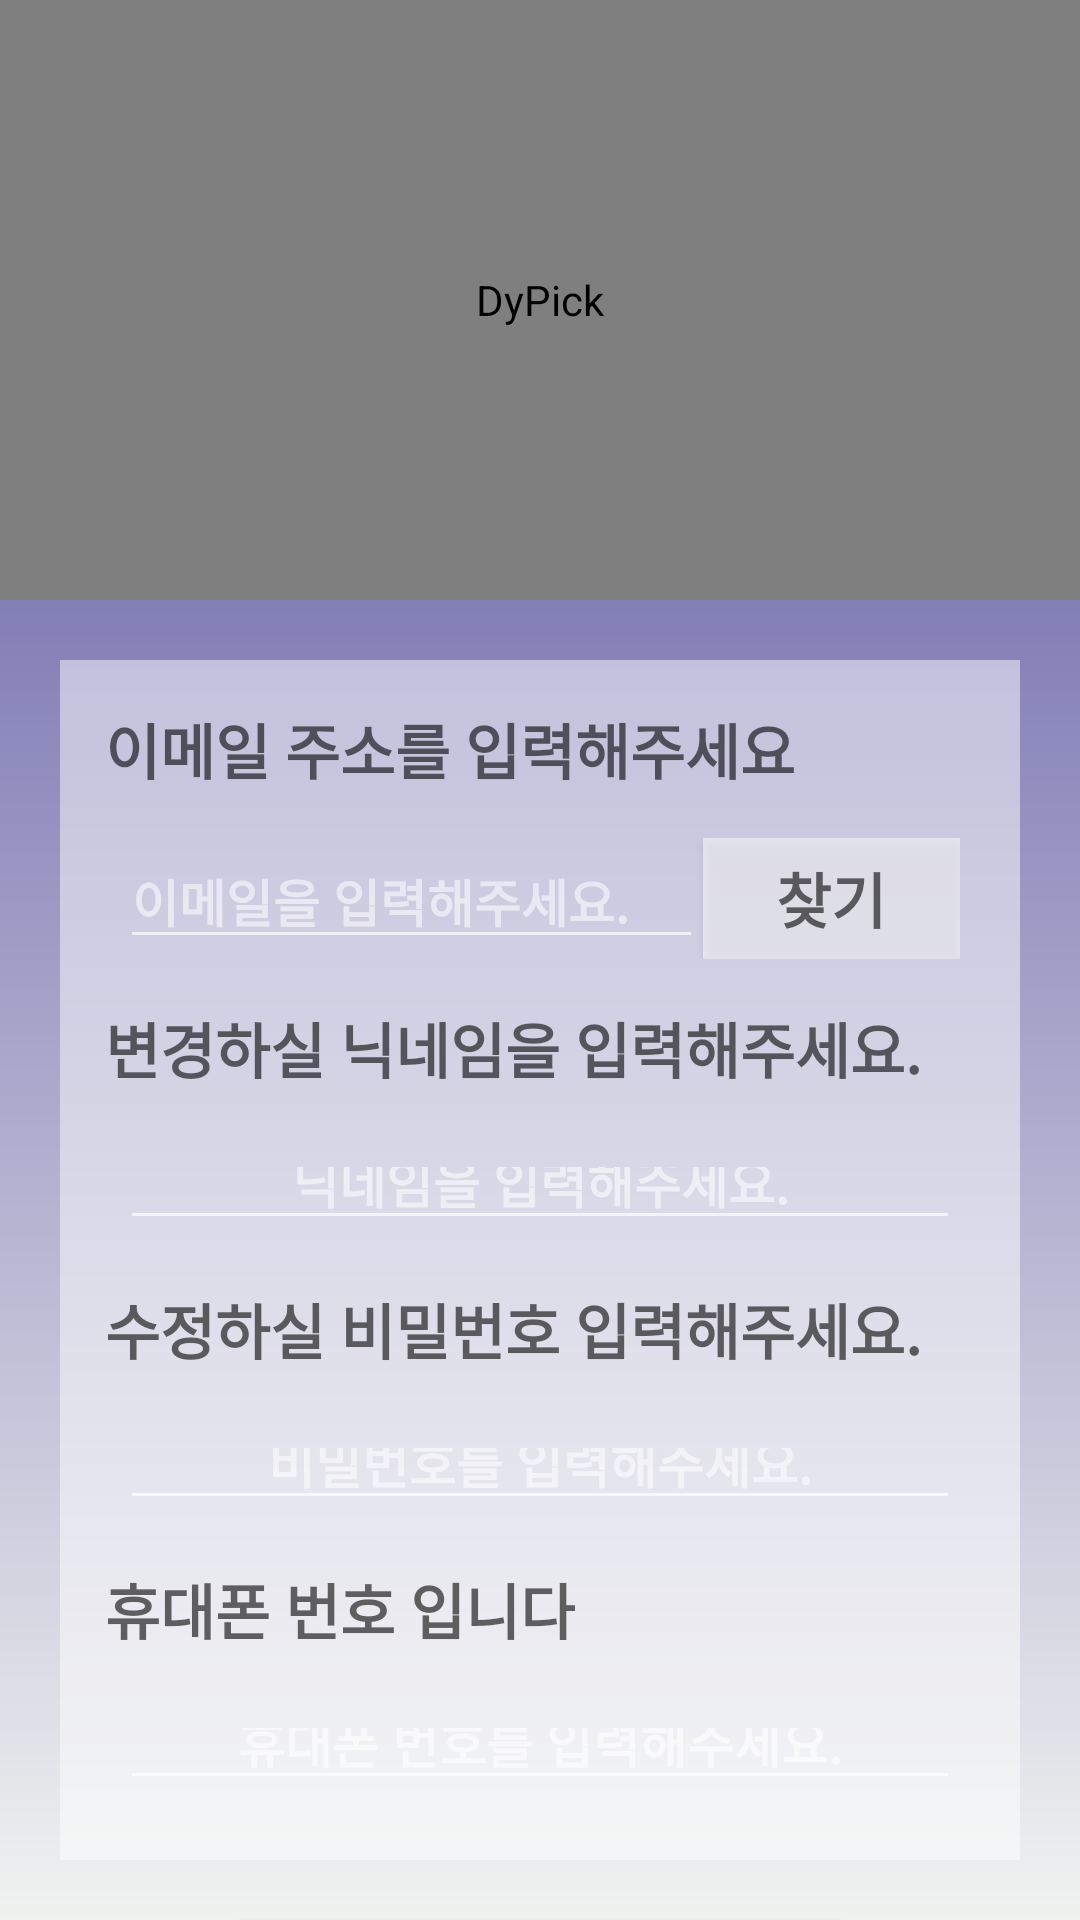

Android layout source for this screen:
<!-- AndroidManifest.xml: application theme Theme.DyNews -->
<!-- res/layout/layout_sqlite_main.xml -->
<?xml version="1.0" encoding="utf-8"?>
<LinearLayout xmlns:android="http://schemas.android.com/apk/res/android"
    android:layout_width="match_parent"
    android:layout_height="match_parent"
    xmlns:app="http://schemas.android.com/apk/res-auto"
    android:background="@drawable/font2"
    android:orientation="vertical">
        <LinearLayout
            android:layout_width="match_parent"
            android:layout_height="200dp">
            <com.airbnb.lottie.LottieAnimationView
                android:id="@+id/imageView"
                android:layout_width="match_parent"
                android:layout_height="match_parent"
                android:contentDescription="@string/app_name"
                app:lottie_fileName="edit.json"
                app:lottie_loop="true"
                app:lottie_autoPlay="true"
                />
        </LinearLayout>

        <LinearLayout
            android:id="@+id/llTitle"
            android:layout_width="match_parent"
            android:layout_height="wrap_content"
            android:layout_gravity="center"
            android:gravity="center"
            android:background="#80ffffff"
            android:layout_margin="20dp"
            android:orientation="vertical">

            <LinearLayout
                android:layout_width="match_parent"
                android:layout_height="0dp"
                android:layout_weight="1"
                android:layout_margin="10dp"
                android:orientation="vertical">
                <TextView
                    android:id="@+id/tvId"
                    android:layout_width="wrap_content"
                    android:layout_height="wrap_content"
                    android:text="이메일 주소를 입력해주세요"
                    style="@style/styleDy"
                    android:layout_margin="5dp"
                    android:fontFamily="@font/bmjua"
                    android:textColor="#99000000"
                    android:textSize="20dp" />
                    <LinearLayout
                        android:layout_width="match_parent"
                        android:layout_height="0dp"
                        android:layout_weight="0.5"
                        android:layout_margin="10dp"
                        android:layout_gravity="center"
                        android:gravity="center"
                        android:orientation="horizontal">

                    <EditText
                        android:id="@+id/etId"
                        android:layout_width="wrap_content"
                        android:layout_height="wrap_content"
                        android:layout_weight="1"
                        android:ems="10"
                        android:gravity="left"
                        android:hint="이메일을 입력해주세요."
                        style="@style/styleDy"
                        android:textSize="17dp"
                        android:textColor="@color/black"
                        android:textColorHint="#90ffffff"
                        android:inputType="textPersonName" />

                    <Button
                        android:id="@+id/btnEditFind"
                        android:layout_width="wrap_content"
                        android:layout_height="wrap_content"
                        android:layout_weight="1"
                        android:fontFamily="@font/bmjua"
                        android:background="@drawable/custom_ripple_effect"
                        style="@style/styleDy"
                        android:textSize="20dp"
                        android:textColor="#99000000"
                        android:text="찾기" />

                </LinearLayout>
                <TextView
                    android:id="@+id/tvName"
                    android:layout_width="wrap_content"
                    android:layout_height="wrap_content"
                    android:text="변경하실 닉네임을 입력해주세요."
                    style="@style/styleDy"
                    android:layout_margin="5dp"
                    android:fontFamily="@font/bmjua"
                    android:textColor="#99000000"
                    android:textSize="20dp" />
                <LinearLayout
                    android:layout_width="match_parent"
                    android:layout_height="0dp"
                    android:layout_weight="0.5"
                    android:layout_margin="10dp"
                    android:orientation="horizontal">

                    <EditText
                        android:id="@+id/etName"
                        android:layout_width="wrap_content"
                        android:layout_height="wrap_content"
                        android:layout_weight="1"
                        android:ems="10"
                        android:gravity="center"
                        android:hint="닉네임을 입력해주세요."
                        style="@style/styleDy"
                        android:textSize="17dp"
                        android:textColor="@color/black"
                        android:textColorHint="#90ffffff"
                        android:inputType="textPersonName" />


                </LinearLayout>
                <TextView
                    android:id="@+id/tvPw"
                android:layout_width="wrap_content"
                android:layout_height="wrap_content"
                android:text="수정하실 비밀번호 입력해주세요."
                android:layout_margin="5dp"
                style="@style/styleDy"
                android:fontFamily="@font/bmjua"
                android:textColor="#99000000"
                android:textSize="20dp" />
                <LinearLayout
                android:layout_width="match_parent"
                android:layout_height="0dp"
                android:layout_weight="0.5"
                android:layout_margin="10dp"
                android:orientation="horizontal">

                    <EditText
                    android:id="@+id/etPw"
                    android:layout_width="wrap_content"
                    android:layout_height="wrap_content"
                    android:layout_weight="1"
                    android:ems="10"
                    android:layout_gravity="center"
                    android:gravity="center"
                    android:hint="비밀번호를 입력해주세요."
                    style="@style/styleDy"
                    android:textSize="17dp"
                    android:textColor="@color/black"
                    android:textColorHint="#90ffffff"
                    android:inputType="textPersonName" />


                </LinearLayout>

                <TextView
                    android:id="@+id/tvPho"
                    android:layout_width="wrap_content"
                    android:layout_height="wrap_content"
                    android:layout_margin="5dp"
                    android:text="휴대폰 번호 입니다"
                    style="@style/styleDy"
                    android:fontFamily="@font/bmjua"
                    android:textColor="#99000000"
                    android:textSize="20dp" />
                <LinearLayout
                    android:layout_width="match_parent"
                    android:layout_height="0dp"
                    android:layout_weight="0.5"
                    android:layout_margin="10dp"
                    android:orientation="horizontal">

                    <EditText
                        android:id="@+id/etNumber"
                        android:layout_width="wrap_content"
                        android:layout_height="wrap_content"
                        android:layout_weight="1"
                        android:ems="10"
                        android:hint="휴대폰 번호를 입력해주세요."
                        style="@style/styleDy"
                        android:textSize="17dp"
                        android:gravity="center"
                        android:textColor="@color/black"
                        android:textColorHint="#90ffffff"
                        android:inputType="textPersonName" />


                </LinearLayout>


        </LinearLayout>
        </LinearLayout>

    <Button
        android:id="@+id/btnEdit"
        style="@style/styleDy"
        android:layout_width="200dp"
        android:layout_height="50dp"
        android:layout_gravity="center"
        android:background="@drawable/custom_ripple_effect"
        android:fontFamily="@font/bmjua"
        android:text="수정완료"
        android:textColor="#99000000"
        android:layout_marginBottom="20dp"
        android:textSize="25dp" />

</LinearLayout>
<!-- resources referenced by this layout -->
<resources>
  <color name="black">#FF000000</color>
  <!-- drawable custom_ripple_effect (drawable) -->
  <?xml version="1.0" encoding="utf-8"?>
  <ripple xmlns:android="http://schemas.android.com/apk/res/android"
      android:color="#9098BBEB"> 
  
      
      <item android:id="@android:id/background">
          <shape android:shape="rectangle">
              <solid android:color="#90ffffff"/>
          </shape>
      </item>
  
  </ripple>
  <!-- drawable font2 (drawable-v24) -->
  <?xml version="1.0" encoding="utf-8"?>
  <shape xmlns:android="http://schemas.android.com/apk/res/android"
      android:shape="rectangle">
  
      <gradient
          android:angle="90"
          android:endColor="#514a9d"
          android:startColor="#f0f2f0" />
  
      
      
  
  </shape>
      
  <string name="app_name">DyPick</string>
  <style name="styleDy">
              <item name="android:fontFamily">@font/maru</item>
              <item name="android:textColor">@color/black</item>
              <item name="android:textSize">20sp</item>
              <item name="android:textStyle">bold</item>
          </style>
  <style name="Theme.DyNews" parent="Theme.AppCompat.NoActionBar">
          
          <item name="colorPrimary">@color/purple_500</item>
  
          <item name="colorOnPrimary">@color/white</item>
          
          <item name="colorSecondary">@color/teal_200</item>
          <item name="colorSecondaryVariant">@color/teal_700</item>
          <item name="colorOnSecondary">@color/black</item>
  
          
  
          
      </style>
  <color name="purple_500">#FF6200EE</color>
  <color name="white">#FFFFFFFF</color>
  <color name="teal_200">#FF03DAC5</color>
  <color name="teal_700">#FF018786</color>
</resources>
